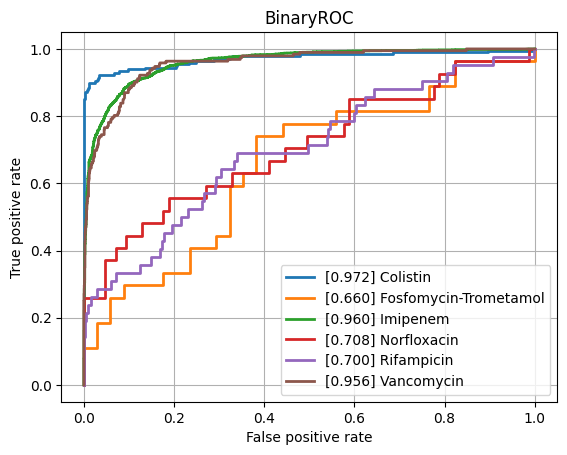

The file beside this chart, header and first rows:
class, ROCAUC, n_positives, n_negatives
Amikacin, 0.7918, 114, 805
Amoxicillin-Clavulanic acid, 0.8516, 1516, 1085
Ampicillin, 0.8837, 2827, 601
Ampicillin-Amoxicillin, 0.8576, 1209, 42
Cefazolin, 0.8936, 116, 58
Cefepime, 0.865, 987, 1757
Cefpodoxime, 0.7818, 44, 30
Ceftazidime, 0.8467, 1320, 1941
Ceftriaxone, 0.8312, 1193, 1694
Cefuroxime, 0.8383, 878, 129
Ciprofloxacin, 0.836, 2433, 3498
Clindamycin, 0.8694, 1357, 491
Colistin, 0.972, 196, 446
Cotrimoxazole, 0.8406, 3092, 3641
Ertapenem, 0.7986, 35, 861
Erythromycin, 0.8604, 1203, 341
Fosfomycin, 0.7953, 389, 755
Fosfomycin-Trometamol, 0.6601, 27, 34
Fusidic acid, 0.7883, 128, 141
Gentamicin, 0.9385, 3137, 1794
Imipenem, 0.9603, 2793, 3115
Levofloxacin, 0.8463, 613, 675
Meropenem, 0.9044, 795, 3153
Mupirocin, 0.9436, 10, 39
Nitrofurantoin, 0.7615, 36, 186
Norfloxacin, 0.7081, 27, 85
Oxacillin, 0.8532, 424, 282
Penicillin, 0.8714, 457, 43
Piperacillin-Tazobactam, 0.8432, 2058, 2514
Rifampicin, 0.7, 42, 776
Teicoplanin, 0.8051, 9, 130
Tetracycline, 0.7974, 312, 447
Tobramycin, 0.7987, 140, 531
Vancomycin, 0.9564, 192, 2107
micro, 0.9011, , 
macro, 0.8397, , 
